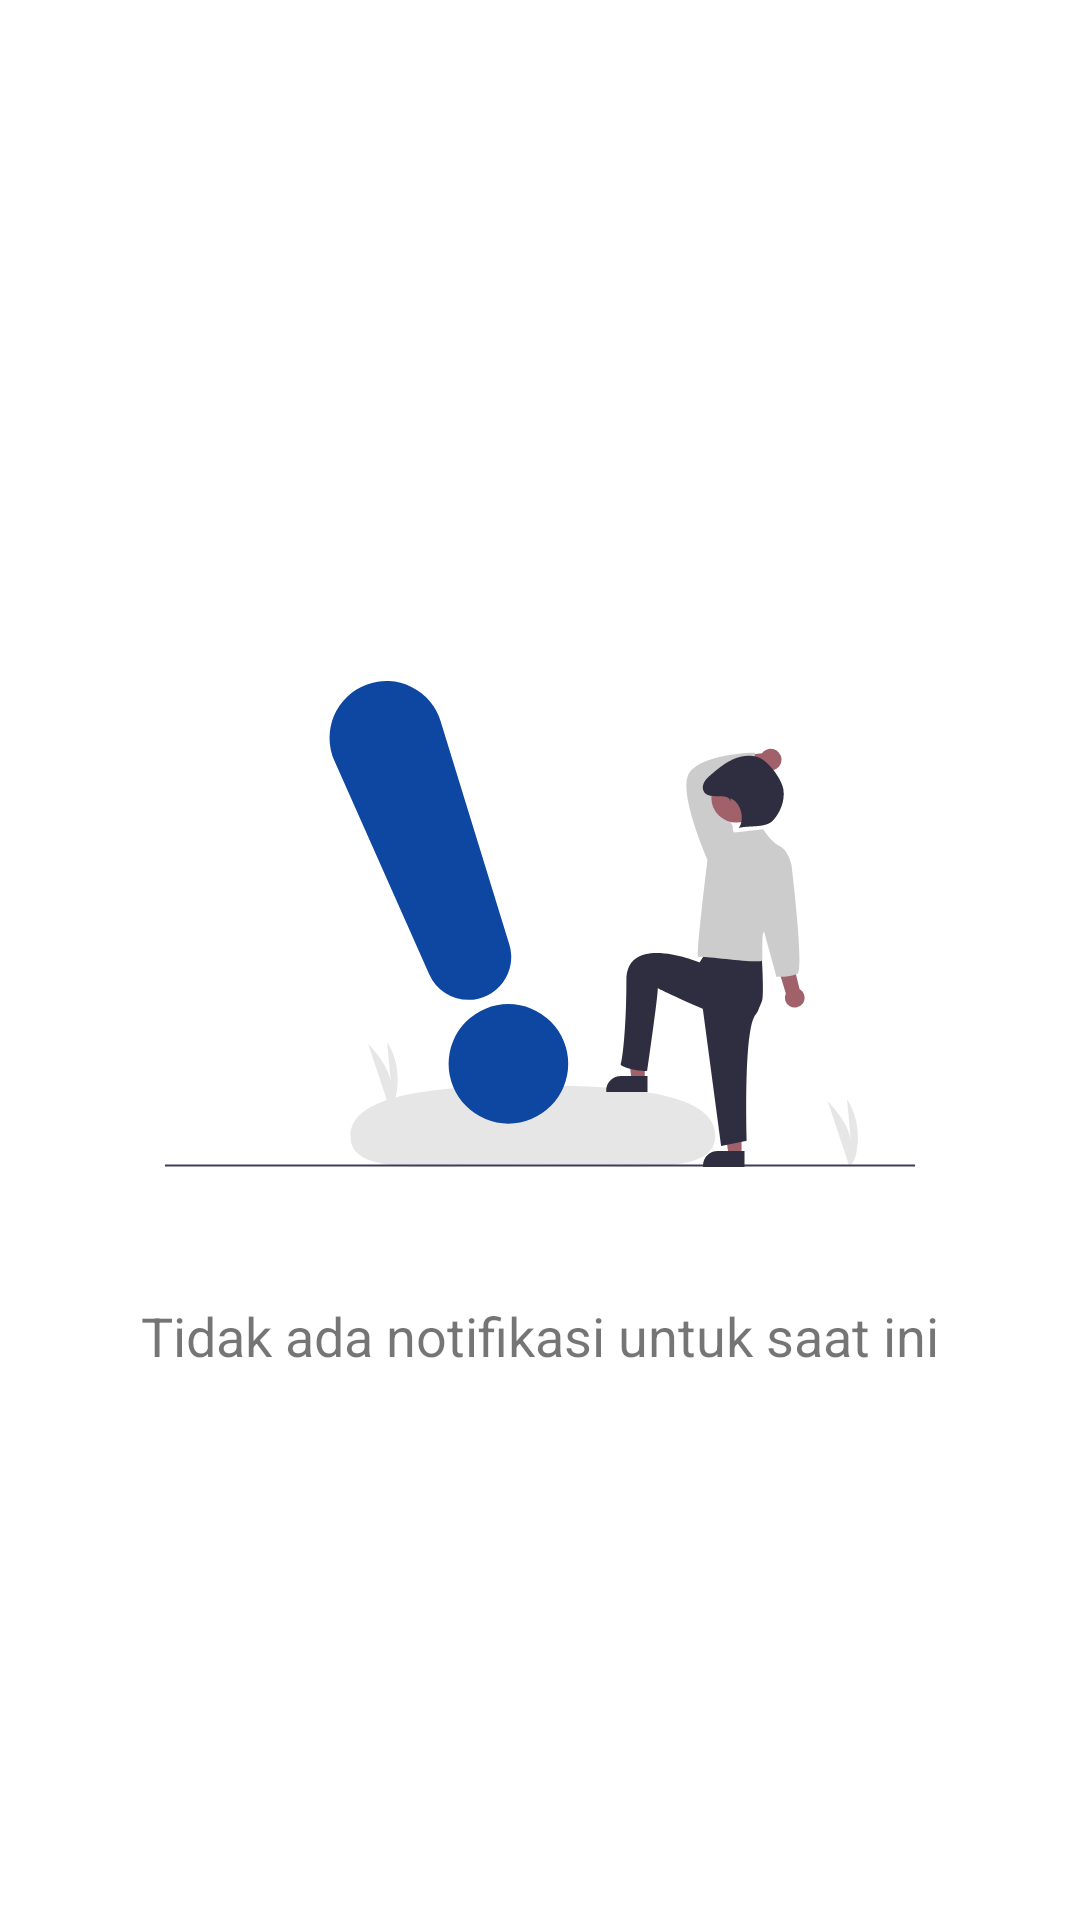

Layout XML and referenced resources for this Android screen:
<!-- AndroidManifest.xml: application theme Theme.SIMPKD -->
<!-- res/layout/fragment_notification.xml -->
<?xml version="1.0" encoding="utf-8"?>
<androidx.constraintlayout.widget.ConstraintLayout
    xmlns:android="http://schemas.android.com/apk/res/android"
    xmlns:app="http://schemas.android.com/apk/res-auto"
    android:layout_width="match_parent"
    android:layout_height="match_parent">

    <LinearLayout
        android:layout_width="match_parent"
        android:layout_height="wrap_content"
        android:gravity="center"
        android:orientation="vertical"
        app:layout_constraintTop_toTopOf="parent"
        app:layout_constraintBottom_toBottomOf="parent">

        <ImageView
            android:layout_width="250dp"
            android:layout_height="250dp"
            android:src="@drawable/data_list_null"
            android:contentDescription="@string/data_list_null"/>

        <TextView
            android:layout_width="match_parent"
            android:layout_height="wrap_content"
            android:text="@string/data_notification_null"
            android:gravity="center"
            android:textSize="18sp"
            android:paddingHorizontal="32dp"/>

    </LinearLayout>

</androidx.constraintlayout.widget.ConstraintLayout>
<!-- resources referenced by this layout -->
<resources>
  <!-- drawable data_list_null: vector/xml drawable (drawable, 4107 chars, omitted) -->
  <string name="data_list_null">Tidak ditemukan surat dengan nama anda</string>
  <string name="data_notification_null">Tidak ada notifikasi untuk saat ini</string>
  <style name="Theme.SIMPKD" parent="Theme.MaterialComponents.Light.NoActionBar">
          
          <item name="colorPrimary">@color/primaryColor</item>
          <item name="colorPrimaryDark">@color/primaryDarkColor</item>
          
      </style>
  <color name="primaryColor">#0d47a1</color>
  <color name="primaryDarkColor">#002171</color>
</resources>
